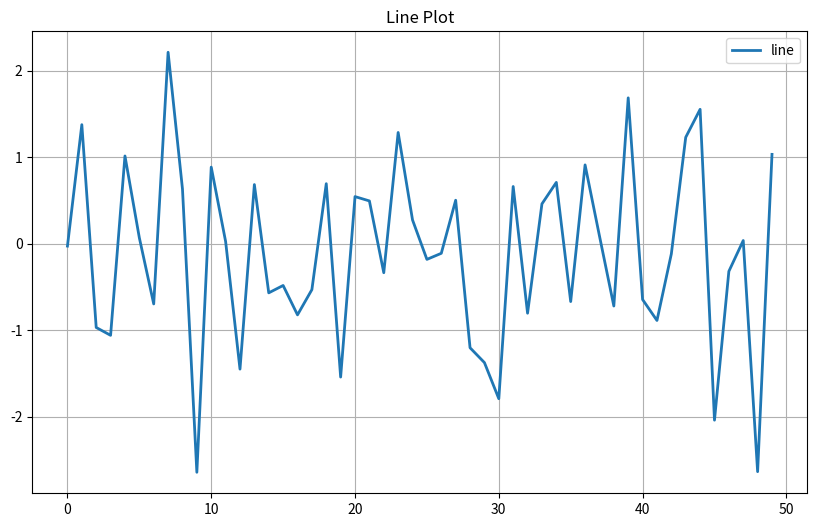
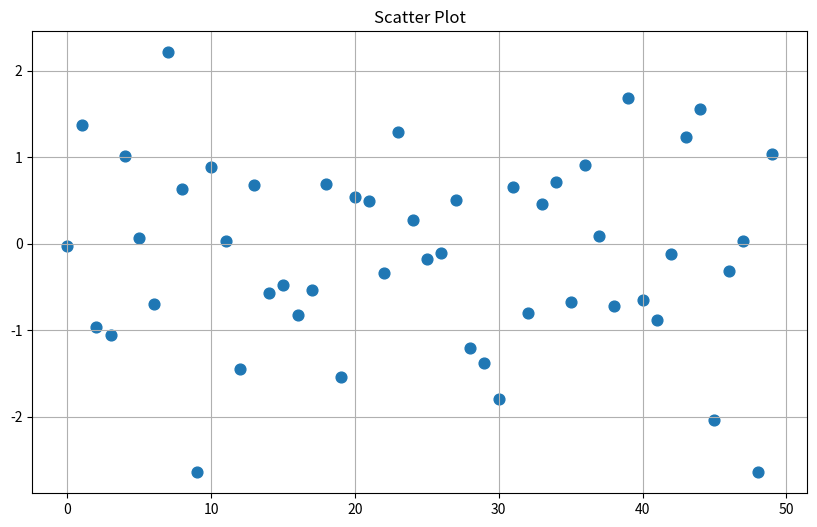

These charts were generated, in order, by the following Python code: (Note: this script raises an exception after producing the figures.)
import os
import numpy as np
import pandas as pd
import matplotlib.pyplot as plt
import matplotlib.animation as animation
from datetime import datetime

from mpl_toolkits.mplot3d import Axes3D   # for 3D plotting


class UniversalPlotter:
    """
    Universal Plotter Class

    Supports:
    - Pandas DataFrame
    - NumPy arrays
    - Python list / tuple

    Plot Types:
    - line
    - scatter
    - bar
    - histogram
    - heatmap
    - 3D scatter
    - 3D line
    - live plot

    Extra Features:
    - optional saving feature (constructor argument)
    - subplot support
    """

    def __init__(
        self,
        figsize=(10, 6),
        save_plot=False,
        save_dir="saved_plots",
        save_format="png",
        dpi=300
    ):
        self.figsize = figsize
        self.save_plot = save_plot
        self.save_dir = save_dir
        self.save_format = save_format
        self.dpi = dpi

        if self.save_plot:
            os.makedirs(self.save_dir, exist_ok=True)

    # ---------------------------------------------------------
    # SAVE FUNCTION
    # ---------------------------------------------------------
    def _save_figure(self, fig, filename=None):
        """Save figure automatically if save_plot enabled."""

        if not self.save_plot:
            return

        if filename is None:
            timestamp = datetime.now().strftime("%Y%m%d_%H%M%S")
            filename = f"plot_{timestamp}.{self.save_format}"
        else:
            if not filename.endswith(f".{self.save_format}"):
                filename = f"{filename}.{self.save_format}"

        save_path = os.path.join(self.save_dir, filename)
        fig.savefig(save_path, dpi=self.dpi)
        print(f"✅ Plot saved at: {save_path}")

    # ---------------------------------------------------------
    # DATA PROCESSING
    # ---------------------------------------------------------
    def _process_data(self, data, x=None, y=None):
        """
        Converts input data into x_data and y_data.
        """

        if isinstance(data, pd.DataFrame):
            cols = list(data.columns)

            if isinstance(x, str) and x in cols:
                x_data = data[x].values
            else:
                x_data = None

            if isinstance(y, str) and y in cols:
                y_data = data[y].values
            else:
                y_data = None

            if x_data is None or y_data is None:
                if len(cols) == 1:
                    x_data = np.arange(len(data))
                    y_data = data[cols[0]].values
                elif len(cols) >= 2:
                    x_data = data[cols[0]].values
                    y_data = data[cols[1]].values
                else:
                    raise ValueError("DataFrame has no usable columns.")

            return x_data, y_data

        elif isinstance(data, np.ndarray):
            if data.ndim == 1:
                x_data = np.arange(len(data))
                y_data = data
                return x_data, y_data

            elif data.ndim == 2:
                if data.shape[1] == 2:
                    return data[:, 0], data[:, 1]
                elif data.shape[0] == 2:
                    return data[0, :], data[1, :]
                else:
                    raise ValueError(
                        f"2D array must be (N,2) or (2,N). Got {data.shape}"
                    )

            else:
                raise ValueError("Only 1D or 2D arrays supported.")

        elif isinstance(data, (list, tuple)):
            y_data = np.array(data)
            x_data = np.arange(len(y_data))
            return x_data, y_data

        else:
            raise ValueError("Unsupported data type.")

    # ---------------------------------------------------------
    # 3D DATA PROCESSING
    # ---------------------------------------------------------
    def _process_3d_data(self, data, x=None, y=None, z=None):
        """
        Convert input data into x, y, z arrays.
        """

        if isinstance(data, pd.DataFrame):
            cols = list(data.columns)

            if x in cols and y in cols and z in cols:
                return data[x].values, data[y].values, data[z].values

            if len(cols) >= 3:
                return data[cols[0]].values, data[cols[1]].values, data[cols[2]].values

            raise ValueError("DataFrame must have at least 3 columns for 3D plotting.")

        elif isinstance(data, np.ndarray):
            if data.ndim == 2 and data.shape[1] >= 3:
                return data[:, 0], data[:, 1], data[:, 2]

            raise ValueError("NumPy array must be shape (N,3) or more for 3D plotting.")

        else:
            raise ValueError("3D plot supports only DataFrame or NumPy array input.")

    # ---------------------------------------------------------
    # AXES SETUP
    # ---------------------------------------------------------
    def _setup_axes(self, ax=None, title=None, xlabel=None, ylabel=None, is_3d=False):
        """
        Setup axes. If ax is None -> create new figure and axes.
        """

        if ax is None:
            fig = plt.figure(figsize=self.figsize)
            if is_3d:
                ax = fig.add_subplot(111, projection="3d")
            else:
                ax = fig.add_subplot(111)
        else:
            fig = ax.figure

        if title:
            ax.set_title(title)

        if xlabel:
            ax.set_xlabel(xlabel)

        if ylabel:
            ax.set_ylabel(ylabel)

        if not is_3d:
            ax.grid(True)

        return fig, ax

    # ---------------------------------------------------------
    # MAIN PLOT FUNCTION
    # ---------------------------------------------------------
    def plot(
        self,
        data,
        kind="line",
        x=None,
        y=None,
        label=None,
        color=None,
        marker=None,
        markersize=6,
        alpha=1.0,
        linewidth=2,
        title=None,
        xlabel=None,
        ylabel=None,
        ax=None,
        save_name=None,
        bins=10,
        **kwargs
    ):
        """
        General Plot Function.

        kind:
        - line
        - scatter
        - bar
        - hist
        - heatmap
        """

        # ---------------- Heatmap ----------------
        if kind == "heatmap":
            if isinstance(data, pd.DataFrame):
                data_array = data.values
            elif isinstance(data, np.ndarray):
                data_array = data
            else:
                raise ValueError("Heatmap supports only DataFrame or NumPy array.")

            fig, ax = self._setup_axes(ax=ax, title=title, xlabel=xlabel, ylabel=ylabel)
            cax = ax.imshow(data_array, aspect="auto")
            fig.colorbar(cax)

            self._save_figure(fig, save_name)
            return fig, ax

        # ---------------- Normal 2D plots ----------------
        x_data, y_data = self._process_data(data, x, y)
        fig, ax = self._setup_axes(ax=ax, title=title, xlabel=xlabel, ylabel=ylabel)

        if kind == "line":
            ax.plot(
                x_data, y_data,
                label=label,
                color=color,
                marker=marker,
                markersize=markersize,
                alpha=alpha,
                linewidth=linewidth,
                **kwargs
            )

        elif kind == "scatter":
            ax.scatter(
                x_data, y_data,
                label=label,
                color=color,
                marker=marker,
                s=markersize * 10,
                alpha=alpha,
                **kwargs
            )

        elif kind == "bar":
            ax.bar(x_data, y_data, alpha=alpha, **kwargs)

        elif kind == "hist":
            ax.hist(y_data, bins=bins, alpha=alpha, **kwargs)

        else:
            raise ValueError("Invalid kind. Use line/scatter/bar/hist/heatmap")

        if label:
            ax.legend()

        self._save_figure(fig, save_name)
        return fig, ax

    # ---------------------------------------------------------
    # 3D PLOT FUNCTION
    # ---------------------------------------------------------
    def plot_3d(
        self,
        data,
        kind="scatter",
        x=None,
        y=None,
        z=None,
        title="3D Plot",
        xlabel="X",
        ylabel="Y",
        zlabel="Z",
        ax=None,
        save_name=None,
        **kwargs
    ):
        """
        3D Plot Function

        kind:
        - scatter
        - line
        """

        x_data, y_data, z_data = self._process_3d_data(data, x, y, z)

        fig, ax = self._setup_axes(ax=ax, title=title, xlabel=xlabel, ylabel=ylabel, is_3d=True)
        ax.set_zlabel(zlabel)

        if kind == "scatter":
            ax.scatter(x_data, y_data, z_data, **kwargs)

        elif kind == "line":
            ax.plot(x_data, y_data, z_data, **kwargs)

        else:
            raise ValueError("3D kind must be 'scatter' or 'line'.")

        self._save_figure(fig, save_name)
        return fig, ax

    # ---------------------------------------------------------
    # SUBPLOTS CREATION
    # ---------------------------------------------------------
    def create_subplots(self, rows=1, cols=1, figsize=None):
        if figsize is None:
            figsize = self.figsize

        fig, axes = plt.subplots(rows, cols, figsize=figsize)

        if isinstance(axes, np.ndarray):
            axes = axes.flatten()
        else:
            axes = [axes]

        return fig, axes

    # ---------------------------------------------------------
    # LIVE PLOT
    # ---------------------------------------------------------
    def live_plot(self, data_generator, interval=200, title="Live Plot", xlabel="X", ylabel="Y"):
        """
        Live plotting using matplotlib.animation.
        Generator yields:
        - y_value
        OR
        - (x_value, y_value)
        """

        fig, ax = plt.subplots(figsize=self.figsize)
        ax.set_title(title)
        ax.set_xlabel(xlabel)
        ax.set_ylabel(ylabel)
        ax.grid(True)

        x_data, y_data = [], []
        line, = ax.plot([], [], lw=2)

        def update(frame):
            if isinstance(frame, (tuple, list)) and len(frame) == 2:
                x_val, y_val = frame
            else:
                x_val = len(x_data)
                y_val = frame

            x_data.append(x_val)
            y_data.append(y_val)

            line.set_data(x_data, y_data)
            ax.relim()
            ax.autoscale_view()
            return line,

        ani = animation.FuncAnimation(
            fig,
            update,
            frames=data_generator,
            interval=interval,
            blit=False,
            cache_frame_data=False
        )

        plt.show()
        return ani


# ---------------------------------------------------------
# TESTING CODE
# ---------------------------------------------------------
if __name__ == "__main__":

    # Enable saving in constructor
    plotter = UniversalPlotter(save_plot=True, save_dir="plots_output")

    # DataFrame Test
    df = pd.DataFrame({
        "X": np.arange(50),
        "Y": np.random.randn(50)
    })

    print("Testing Line Plot...")
    plotter.plot(df, kind="line", x="X", y="Y", title="Line Plot", label="line", save_name="line_plot")
    plt.show()

    print("Testing Scatter Plot...")
    plotter.plot(df, kind="scatter", x="X", y="Y", title="Scatter Plot", save_name="scatter_plot")
    plt.show()

    print("Testing Histogram Plot...")
    plotter.plot(df["Y"], kind="hist", title="Histogram Plot", bins=15, save_name="hist_plot")
    plt.show()

    # Heatmap Test
    heatmap_data = np.random.rand(20, 20)
    print("Testing Heatmap...")
    plotter.plot(heatmap_data, kind="heatmap", title="Heatmap Plot", save_name="heatmap_plot")
    plt.show()

    # 3D Test
    print("Testing 3D Scatter Plot...")
    data_3d = np.random.rand(100, 3)
    plotter.plot_3d(data_3d, kind="scatter", title="3D Scatter", save_name="3d_scatter")
    plt.show()
